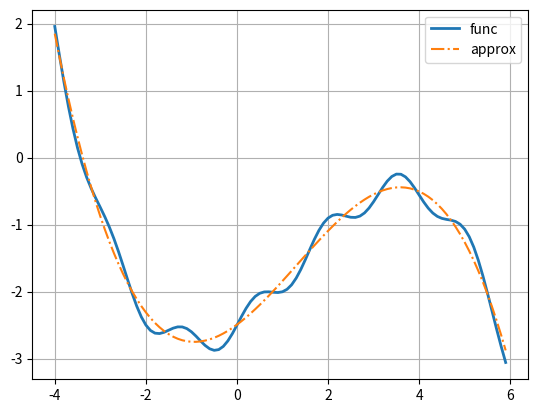

Write the Python code that produced this figure.
import numpy as np
import matplotlib.pyplot as plt

def func(x):
    return 0.5 * x + 0.2 * x ** 2 - 0.05 * x ** 3 + 0.2 * np.sin(4 * x) - 2.5


def model(w, x):
    return w[0] + w[1] * x + w[2] * x ** 2 + w[3] * x ** 3


coord_x = np.arange(-4, 6, 0.1)

X_train = coord_x.reshape(-1, 1) ** np.arange(4) # матрица признаков
y_train = func(coord_x) # целевая переменная

# решаем аналитически без теоремы Байеса
w = np.linalg.inv(X_train.T @ X_train) @ X_train.T @ y_train
Q = np.mean((func(coord_x) - model(w, coord_x)) ** 2)

print(Q)

# построение графика
plt.plot(coord_x, func(coord_x), lw=2, label='func')
plt.plot(coord_x, X_train @ w, linestyle='-.', label='approx')

plt.legend(loc='best')
plt.grid()
plt.show()
